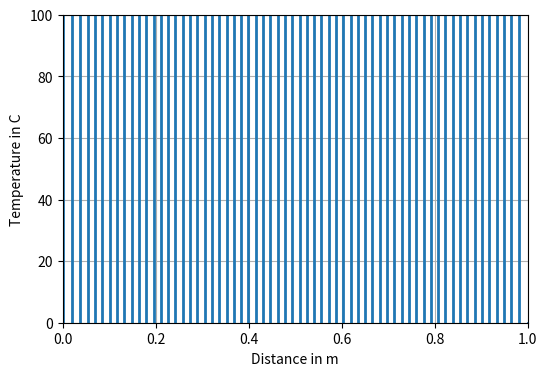

Generate this figure with matplotlib:
import numpy as np 
import matplotlib.pyplot as plt 

L = 1.0 
nx = 65
dx = L / (nx - 1)
alpha = 1 # thermal diffusivity 

x = np.linspace(0.0, L, num=nx)

# initial temperature 
T0 = np.zeros(nx)
T0[0] = 100.0

def central_scheme(T0, nt, dt, dx, alpha): 
    T = T0.copy()
    CFL = alpha * dt / dx**2
    for n in range(nt): 
        T[1:-1] = (T[1:-1] + CFL * (T[2:] - 2.0 * T[1:-1] + T[:-2]))
    
    return T 

nt = 100 
sigma = 1 # breaks down over CFL condition, set to <= 1/2 for conditional convergence 
dt = sigma * dx**2 / alpha 

T = central_scheme(T0, nt, dt, dx, alpha)

plt.figure(figsize=(6.0, 4.0))
plt.xlabel('Distance in m')
plt.ylabel('Temperature in C')
plt.grid()
plt.plot(x, T, color='C0', linestyle='-', linewidth=2)
plt.xlim(0.0, L)
plt.ylim(0.0, 100.0)

plt.show()